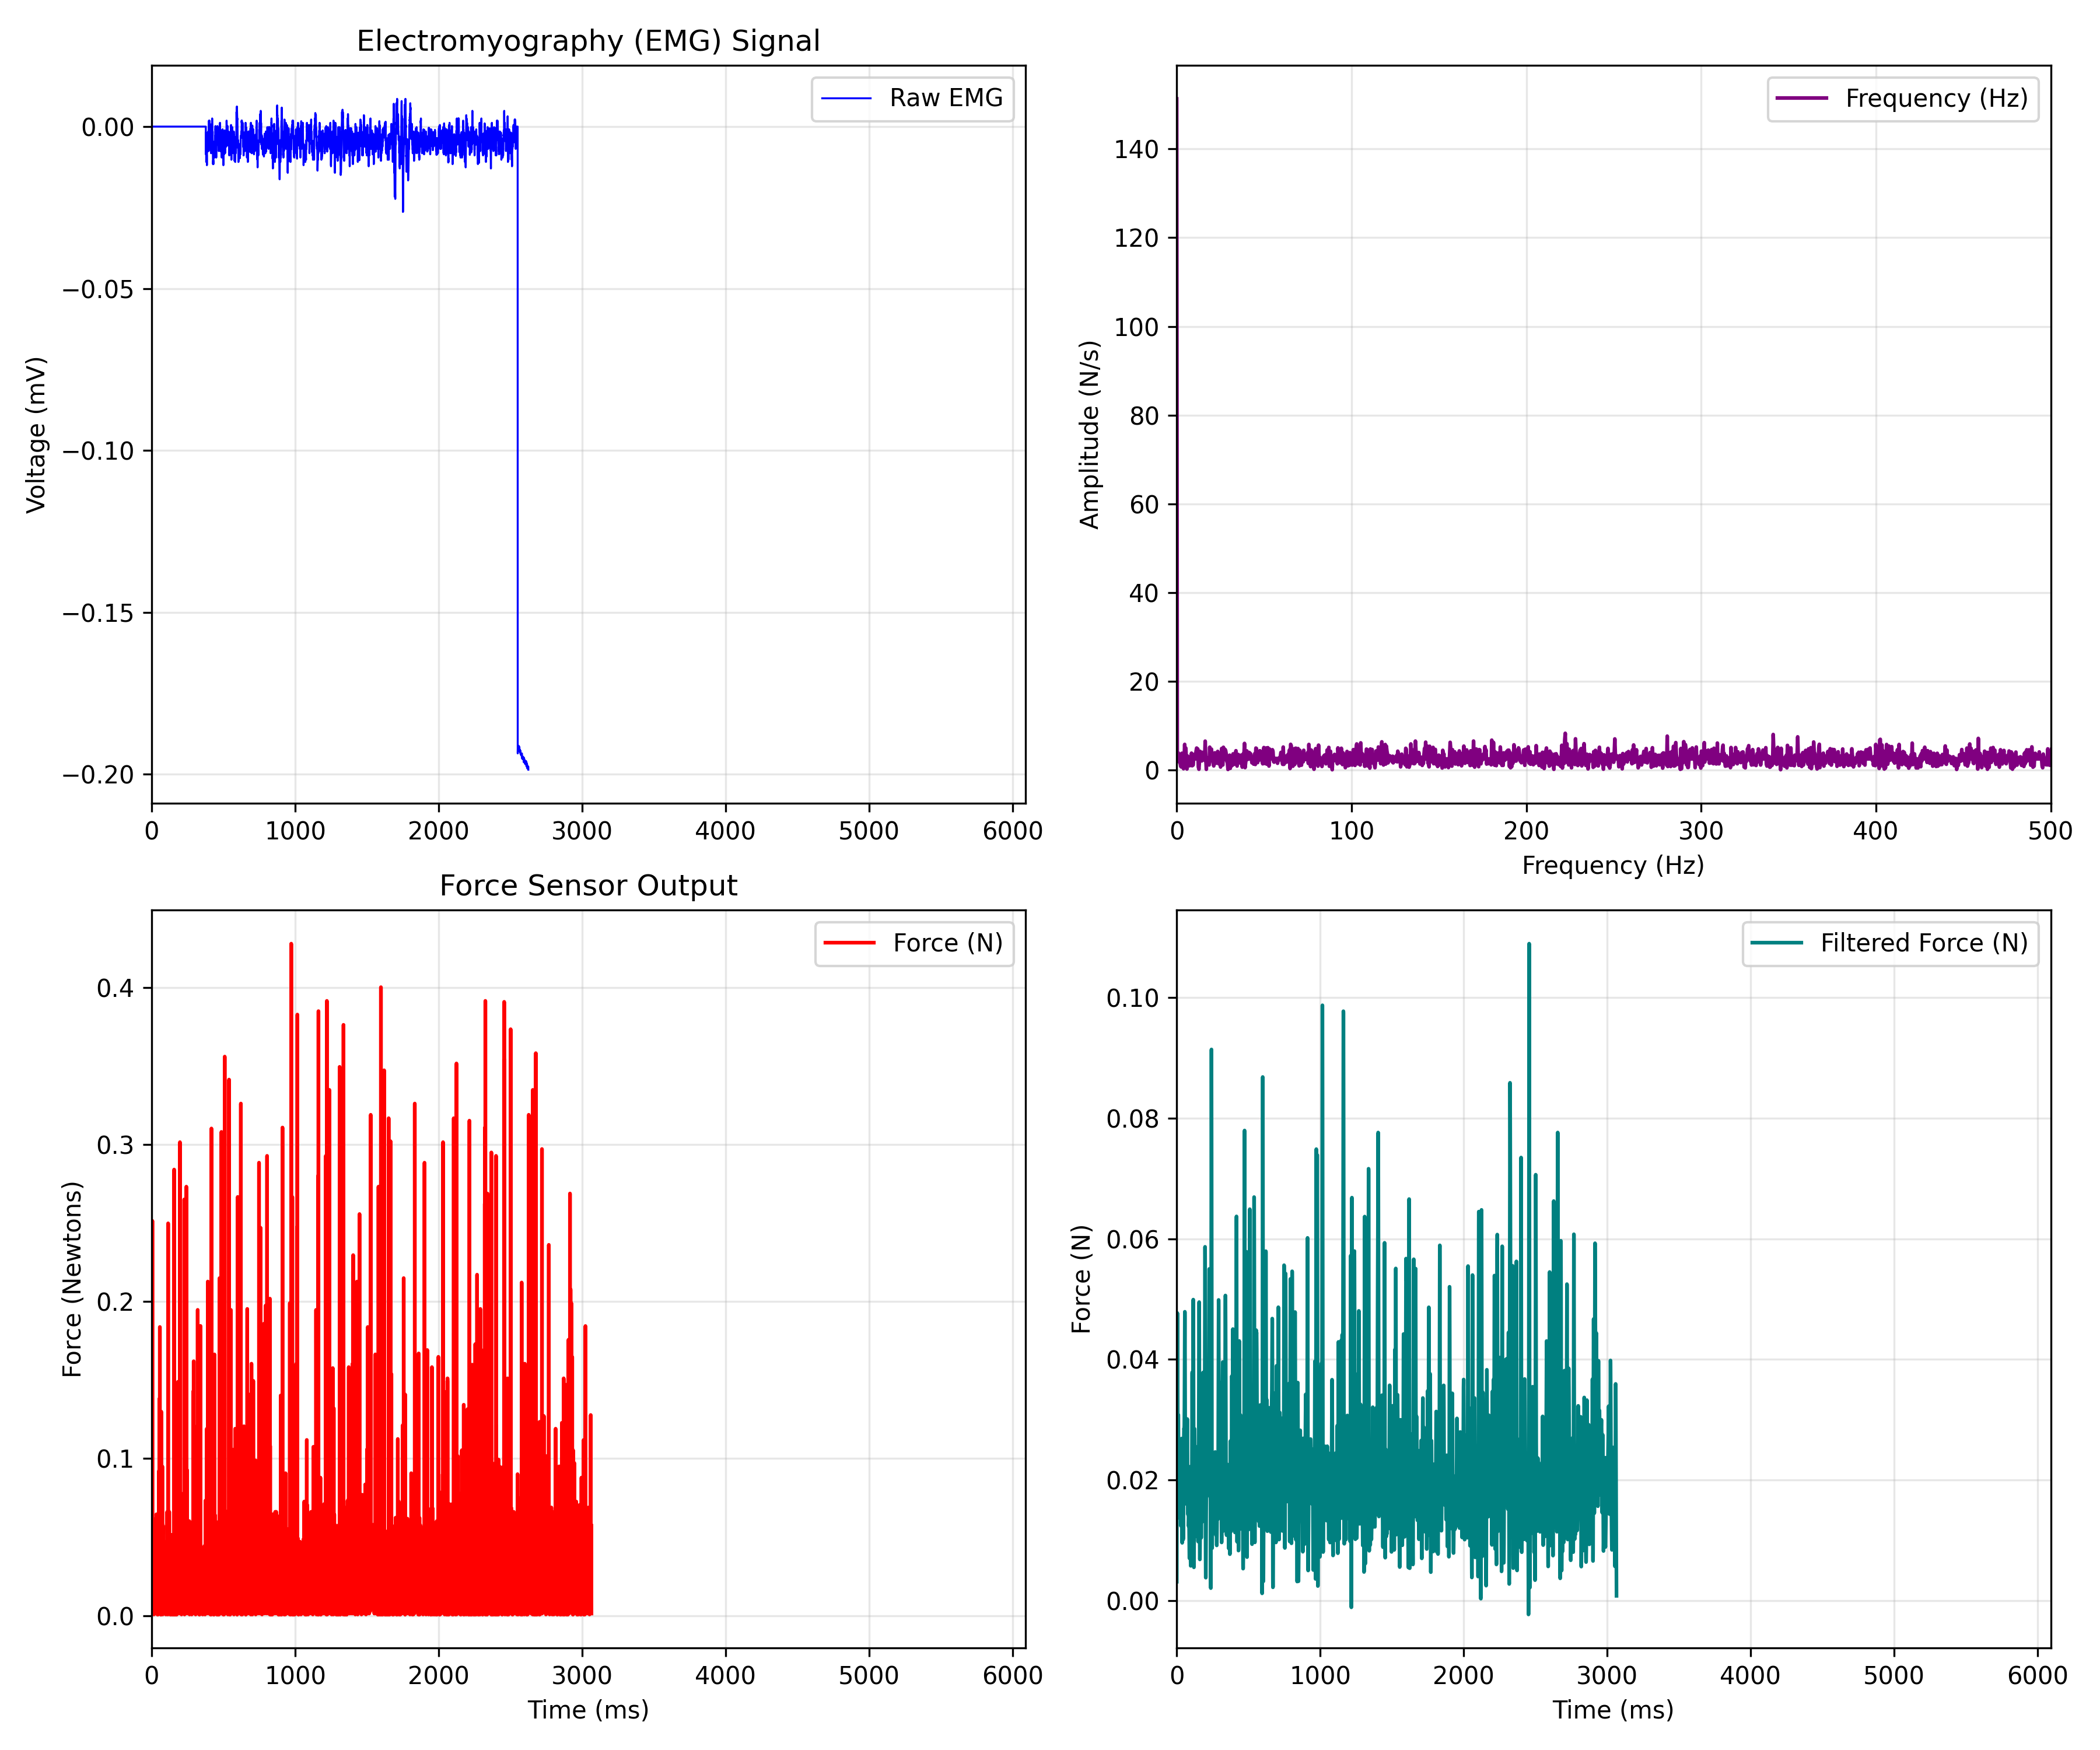

The file beside this chart, header and first rows:
EMG_time_ms, EMG_value, FORCE_time_ms, FORCE_newtons
0.0, 0.0, 0.471, 0.002961
0.4655, 0.0, 0.934, 0.04
0.931, 0.0, 1.398, 0.01168
1.397, 0.0, 1.86, 0.04
1.862, 0.0, 2.326, 0.04933
2.328, 0.0, 2.791, 0.007932
2.793, 0.0, 3.257, 0.002961
3.259, 0.0, 3.723, 0.007932
3.724, 0.0, 4.189, 0.02318
4.19, 0.0, 4.654, 0.01447
4.655, 0.0, 5.119, 0.2513
5.121, 0.0, 5.586, 0.005754
5.586, 0.0, 6.045, 0.02972
6.052, 0.0, 6.513, 0.007318
6.517, 0.0, 6.975, 0.02318
6.983, 0.0, 7.446, 0.01665
7.448, 0.0, 7.908, 0.007318
7.914, 0.0, 8.372, 0.00514
8.379, 0.0, 8.835, 0.06178
8.845, 0.0, 9.3, 0.01603
9.31, 0.0, 9.77, 0.04715
9.776, 0.0, 10.24, 0.02039
10.24, 0.0, 10.7, 0.01447
10.71, 0.0, 11.16, 0.05586
11.17, 0.0, 11.63, 0.04933
11.64, 0.0, 12.1, 0.007318
12.1, 0.0, 12.56, 0.02318
12.57, 0.0, 13.02, 0.01168
13.03, 0.0, 13.49, 0.05586
13.5, 0.0, 13.95, 0.001396
13.97, 0.0, 14.42, 0.005754
14.43, 0.0, 14.89, 0.007932
14.9, 0.0, 15.35, 0.005754
15.36, 0.0, 15.81, 0.0007823
15.83, 0.0, 16.28, 0.05586
16.29, 0.0, 16.74, 0.005754
16.76, 0.0, 17.21, 0.007932
17.22, 0.0, 17.67, 0.04
17.69, 0.0, 18.14, 0.01011
18.16, 0.0, 18.61, 0.003575
18.62, 0.0, 19.07, 0.04279
19.09, 0.0, 19.54, 0.007932
19.55, 0.0, 20, 0.01603
20.02, 0.0, 20.46, 0.04497
20.48, 0.0, 20.93, 0.01011
20.95, 0.0, 21.39, 0.01229
21.41, 0.0, 21.86, 0.003575
21.88, 0.0, 22.32, 0.02536
22.34, 0.0, 22.79, 0.04
22.81, 0.0, 23.25, 0.005754
23.28, 0.0, 23.72, 0.00514
23.74, 0.0, 24.18, 0.02972
24.21, 0.0, 24.65, 0.04933
24.67, 0.0, 25.11, 0.05089
25.14, 0.0, 25.58, 0.002961
25.6, 0.0, 26.04, 0.00514
26.07, 0.0, 26.5, 0.00514
26.53, 0.0, 26.98, 0.01168
27, 0.0, 27.43, 0.01447
27.47, 0.0, 27.91, 0.01168
... 6,531 more rows
